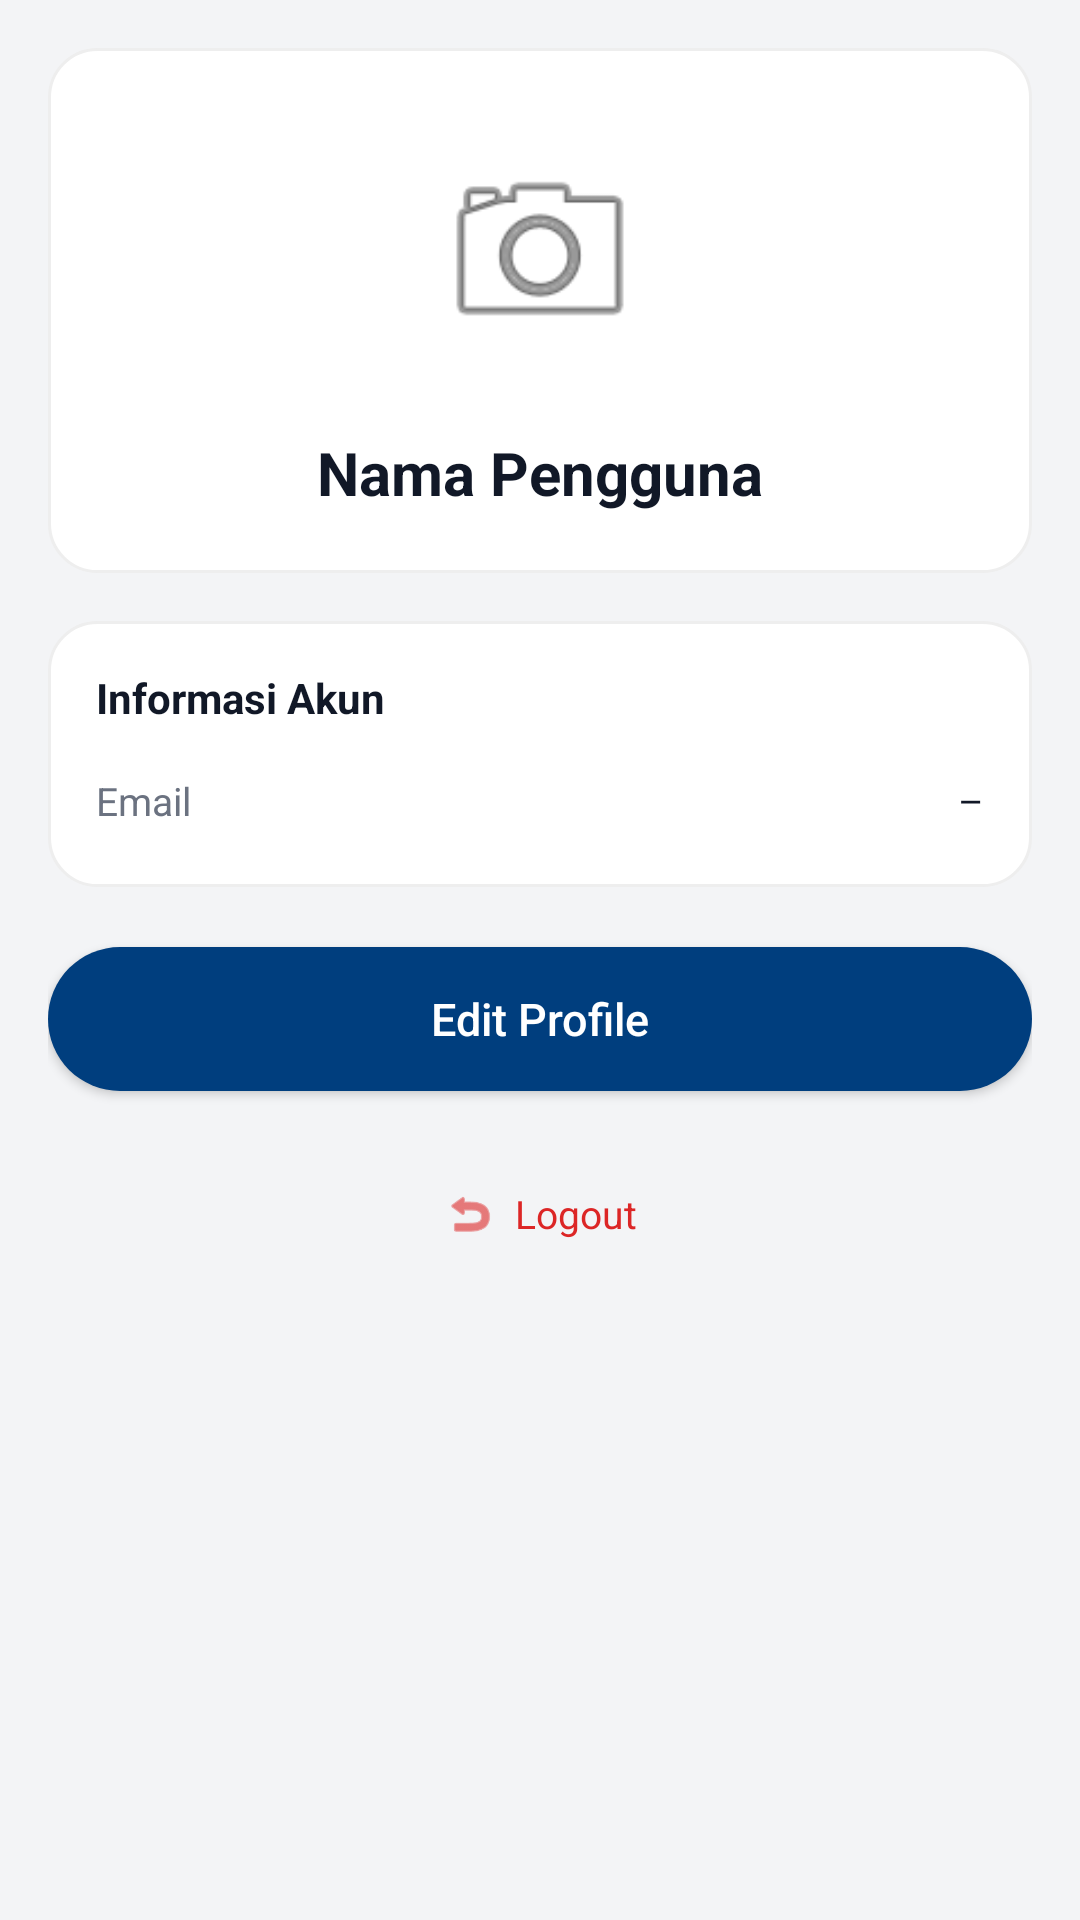

Layout XML and referenced resources for this Android screen:
<!-- AndroidManifest.xml: application theme Base.Theme.Transmaf -->
<!-- res/layout/fragment_profile.xml -->
<?xml version="1.0" encoding="utf-8"?>
<ScrollView xmlns:android="http://schemas.android.com/apk/res/android"
    xmlns:app="http://schemas.android.com/apk/res-auto"
    android:layout_width="match_parent"
    android:layout_height="match_parent"
    android:background="#F3F4F6"
    android:fillViewport="true">

    <LinearLayout
        android:orientation="vertical"
        android:padding="16dp"
        android:layout_width="match_parent"
        android:layout_height="wrap_content">

        
        <LinearLayout
            android:layout_width="match_parent"
            android:layout_height="wrap_content"
            android:orientation="vertical"
            android:padding="20dp"
            android:background="@drawable/bg_card_white"
            android:layout_marginBottom="16dp">

            <ImageView
                android:id="@+id/ivAvatar"
                android:layout_width="96dp"
                android:layout_height="96dp"
                android:layout_gravity="center_horizontal"
                android:src="@android:drawable/ic_menu_camera"
                android:background="@drawable/bg_avatar_circle"
                android:padding="12dp"
                android:scaleType="centerCrop"
                android:layout_marginBottom="12dp" />

            <TextView
                android:id="@+id/tvName"
                android:layout_width="wrap_content"
                android:layout_height="wrap_content"
                android:layout_gravity="center_horizontal"
                android:text="Nama Pengguna"
                android:textStyle="bold"
                android:textSize="20sp"
                android:textColor="#111827" />


        </LinearLayout>

        
        <LinearLayout
            android:layout_width="match_parent"
            android:layout_height="wrap_content"
            android:orientation="vertical"
            android:padding="16dp"
            android:background="@drawable/bg_card_white"
            android:layout_marginBottom="20dp">

            <TextView
                android:layout_width="wrap_content"
                android:layout_height="wrap_content"
                android:text="Informasi Akun"
                android:textSize="14sp"
                android:textStyle="bold"
                android:textColor="#111827"
                android:layout_marginBottom="12dp" />

            
            <LinearLayout
                android:layout_width="match_parent"
                android:layout_height="wrap_content"
                android:orientation="horizontal"
                android:paddingTop="4dp"
                android:paddingBottom="4dp">

                <TextView
                    android:layout_width="0dp"
                    android:layout_height="wrap_content"
                    android:layout_weight="1"
                    android:text="Email"
                    android:textSize="13sp"
                    android:textColor="#6B7280" />

                <TextView
                    android:id="@+id/tvEmail"
                    android:layout_width="wrap_content"
                    android:layout_height="wrap_content"
                    android:text="–"
                    android:textSize="13sp"
                    android:textColor="#111827" />
            </LinearLayout>

        </LinearLayout>

        
        <Button
            android:id="@+id/btnEditProfile"
            android:layout_width="match_parent"
            android:layout_height="48dp"
            android:text="Edit Profile"
            android:textAllCaps="false"
            android:textColor="#FFFFFF"
            android:textSize="15sp"
            android:background="@drawable/bg_primary_button"
            android:layout_marginBottom="24dp" />

        
        <LinearLayout
            android:id="@+id/btnLogout"
            android:layout_width="wrap_content"
            android:layout_height="wrap_content"
            android:orientation="horizontal"
            android:gravity="center"
            android:layout_gravity="center_horizontal"
            android:padding="8dp"
            android:background="@drawable/bg_logout_chip">

            <ImageView
                android:layout_width="18dp"
                android:layout_height="18dp"
                android:src="@android:drawable/ic_menu_revert"
                android:tint="#DC2626" />

            <TextView
                android:layout_width="wrap_content"
                android:layout_height="wrap_content"
                android:text="Logout"
                android:textColor="#DC2626"
                android:textSize="13sp"
                android:layout_marginStart="6dp" />
        </LinearLayout>

    </LinearLayout>

</ScrollView>
<!-- resources referenced by this layout -->
<resources>
  <!-- drawable bg_card_white (drawable) -->
  <shape xmlns:android="http://schemas.android.com/apk/res/android">
      <solid android:color="#FFFFFF"/>
      <corners android:radius="16dp"/>
      <padding android:left="8dp"
          android:top="8dp"
          android:right="8dp"
          android:bottom="8dp"/>
      <stroke android:color="#EEEEEE" android:width="1dp"/>
  </shape>
  <!-- drawable bg_logout_chip (drawable) -->
  <?xml version="1.0" encoding="utf-8"?>
  <selector xmlns:android="http://schemas.android.com/apk/res/android">
  
      <item android:state_pressed="true">
          <shape>
              <solid android:color="#FEE2E2" />
              <corners android:radius="999dp" />
          </shape>
      </item>
  
      <item>
          <shape>
              <solid android:color="#00FFFFFF" />
              <corners android:radius="999dp" />
          </shape>
      </item>
  
  </selector>
  <!-- drawable bg_primary_button (drawable) -->
  <?xml version="1.0" encoding="utf-8"?>
  <selector xmlns:android="http://schemas.android.com/apk/res/android">
  
      <item android:state_pressed="true">
          <shape>
              <solid android:color="#002C5C" />
              <corners android:radius="999dp" />
          </shape>
      </item>
  
      <item>
          <shape>
              <solid android:color="#003E7E" />
              <corners android:radius="999dp" />
          </shape>
      </item>
  
  </selector>
  <style name="Base.Theme.Transmaf" parent="Theme.Material3.DayNight.NoActionBar">
          
          
      </style>
</resources>
